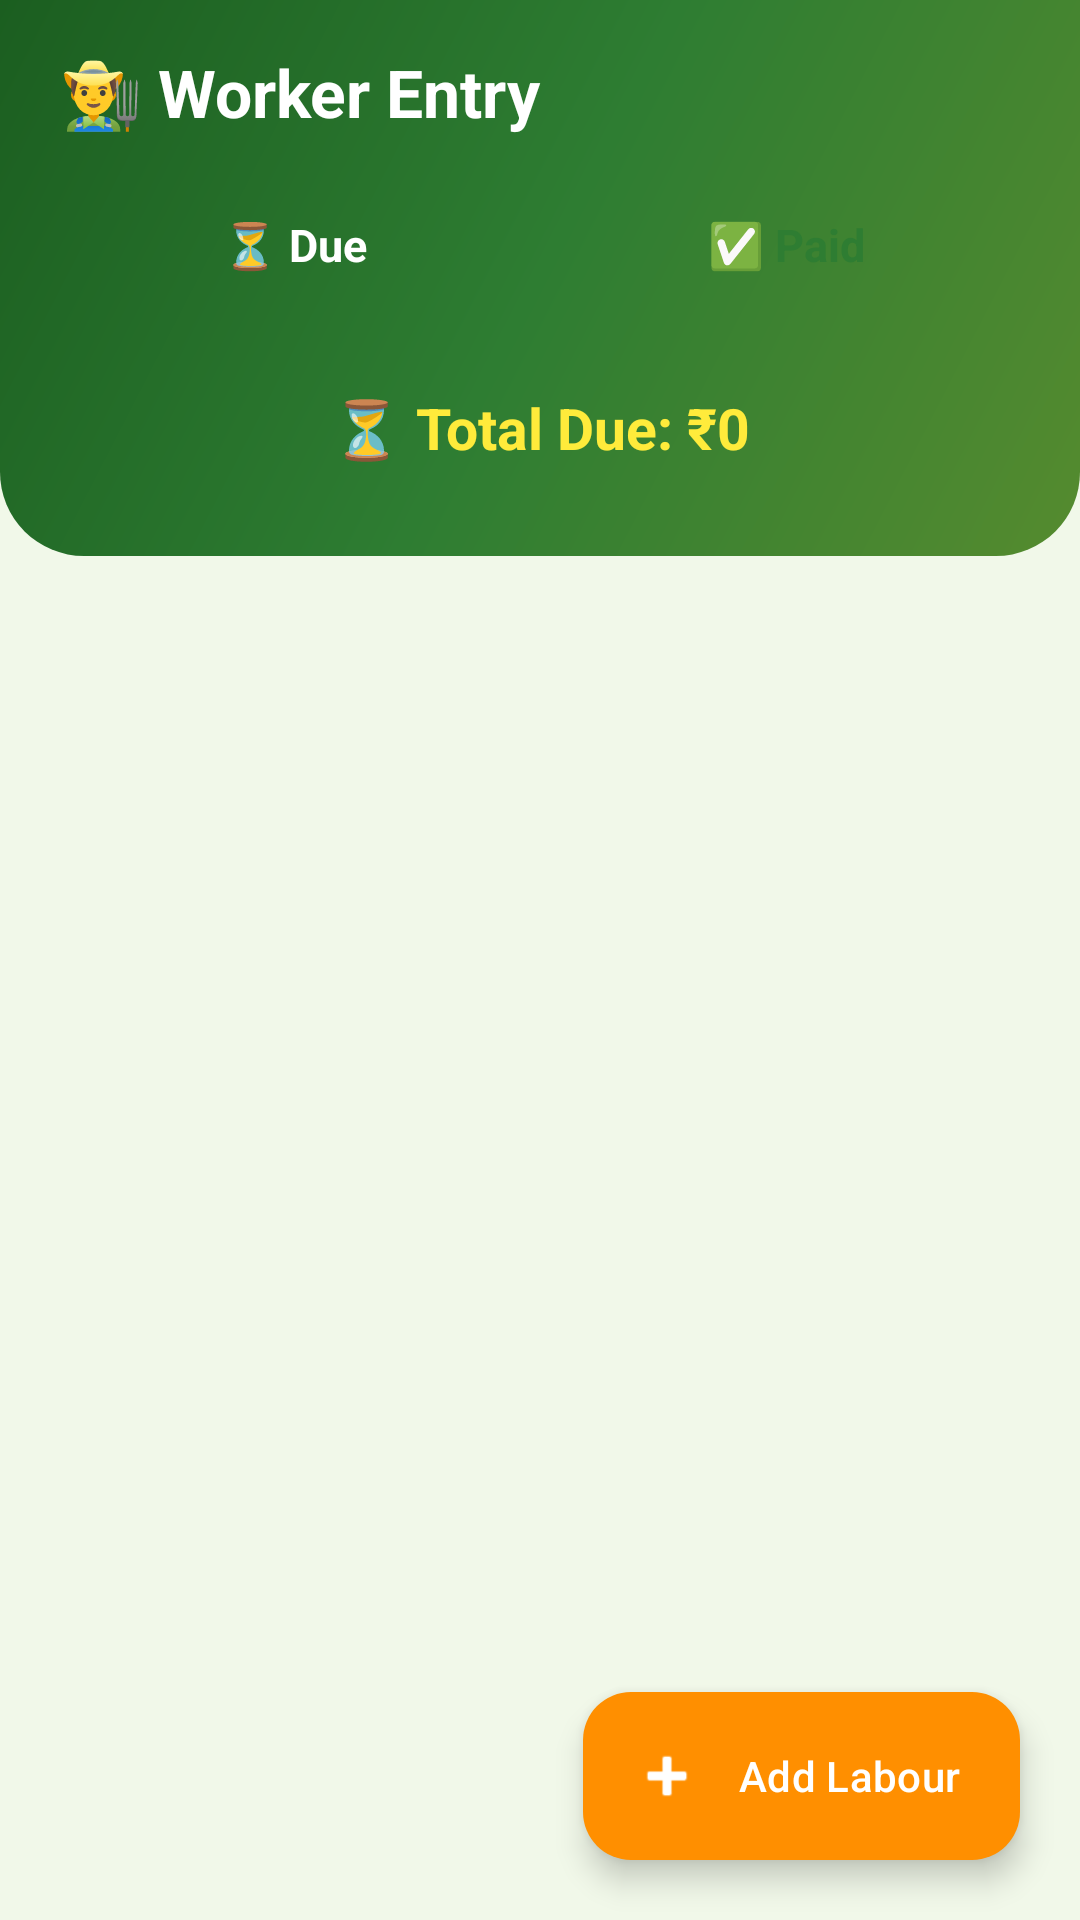

This screen was rendered from an Android layout file. Write that file and the resources it references.
<!-- AndroidManifest.xml: application theme Theme.LabourCalc -->
<!-- res/layout/activity_worker.xml -->
<?xml version="1.0" encoding="utf-8"?>
<androidx.coordinatorlayout.widget.CoordinatorLayout
    xmlns:android="http://schemas.android.com/apk/res/android"
    xmlns:app="http://schemas.android.com/apk/res-auto"
    android:layout_width="match_parent"
    android:layout_height="match_parent"
    android:background="#F1F8E9">

    <LinearLayout
        android:orientation="vertical"
        android:layout_width="match_parent"
        android:layout_height="match_parent">

        <LinearLayout
            android:id="@+id/headerWorker"
            android:orientation="vertical"
            android:layout_width="match_parent"
            android:layout_height="wrap_content"
            android:background="@drawable/bg_header"
            android:paddingLeft="20dp"
            android:paddingRight="20dp"
            android:paddingTop="16dp"
            android:paddingBottom="16dp">

            <TextView
                android:id="@+id/tvWorkerHeader"
                android:layout_width="match_parent"
                android:layout_height="wrap_content"
                android:text="@string/worker_header"
                android:textColor="#FFFFFF"
                android:textSize="22sp"
                android:textStyle="bold" />

            <LinearLayout
                android:orientation="horizontal"
                android:layout_width="match_parent"
                android:layout_height="wrap_content"
                android:layout_marginTop="14dp">

                <TextView
                    android:id="@+id/tabDue"
                    android:layout_width="0dp"
                    android:layout_weight="1"
                    android:layout_height="wrap_content"
                    android:gravity="center"
                    android:padding="12dp"
                    android:text="⏳ Due"
                    android:textColor="#FFFFFF"
                    android:textSize="15sp"
                    android:textStyle="bold" />

                <TextView
                    android:id="@+id/tabPaid"
                    android:layout_width="0dp"
                    android:layout_weight="1"
                    android:layout_height="wrap_content"
                    android:layout_marginLeft="8dp"
                    android:gravity="center"
                    android:padding="12dp"
                    android:text="✅ Paid"
                    android:textColor="#2E7D32"
                    android:textSize="15sp"
                    android:textStyle="bold" />
            </LinearLayout>

            <TextView
                android:id="@+id/tvTotalBanner"
                android:layout_width="match_parent"
                android:layout_height="wrap_content"
                android:layout_marginTop="12dp"
                android:background="@drawable/bg_chip"
                android:gravity="center"
                android:padding="14dp"
                android:text="⏳ Total Due: ₹0"
                android:textColor="#FFEB3B"
                android:textSize="19sp"
                android:textStyle="bold" />
        </LinearLayout>

        <androidx.recyclerview.widget.RecyclerView
            android:id="@+id/recycler"
            android:layout_width="match_parent"
            android:layout_height="match_parent"
            android:clipToPadding="false"
            android:paddingTop="8dp"
            android:paddingBottom="88dp" />
    </LinearLayout>

    <com.google.android.material.floatingactionbutton.ExtendedFloatingActionButton
        android:id="@+id/fabAdd"
        android:layout_width="wrap_content"
        android:layout_height="wrap_content"
        android:layout_gravity="bottom|end"
        android:layout_margin="20dp"
        android:text="@string/add_labour"
        android:textColor="#FFFFFF"
        app:icon="@android:drawable/ic_input_add"
        app:iconTint="#FFFFFF"
        app:backgroundTint="#FF8F00" />

</androidx.coordinatorlayout.widget.CoordinatorLayout>
<!-- resources referenced by this layout -->
<resources>
  <!-- drawable bg_header (drawable) -->
  <?xml version="1.0" encoding="utf-8"?>
  <shape xmlns:android="http://schemas.android.com/apk/res/android">
      <gradient
          android:type="linear"
          android:angle="315"
          android:startColor="#1B5E20"
          android:centerColor="#2E7D32"
          android:endColor="#558B2F" />
      <corners android:bottomLeftRadius="28dp" android:bottomRightRadius="28dp" />
  </shape>
  <string name="add_labour">Add Labour</string>
  <string name="worker_header">👨‍🌾 Worker Entry</string>
  <style name="Theme.LabourCalc" parent="Theme.Material3.Light.NoActionBar">
          <item name="colorPrimary">#2E7D32</item>
          <item name="colorOnPrimary">#FFFFFF</item>
          <item name="android:statusBarColor">#1B5E20</item>
      </style>
</resources>
